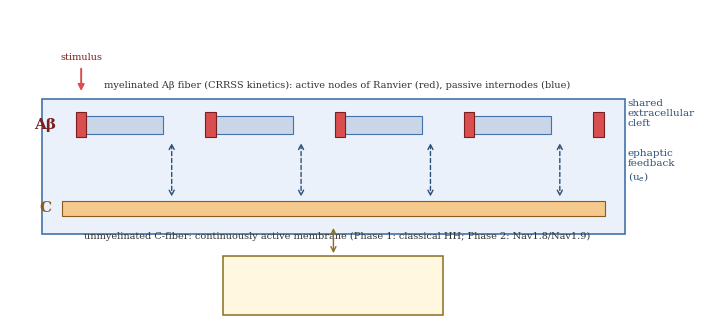

This chart was generated by the following Python code:
import matplotlib
matplotlib.use('Agg')
import matplotlib.pyplot as plt
import matplotlib.patches as patches
from matplotlib.patches import FancyArrowPatch, Rectangle, Circle, Ellipse
import numpy as np

plt.rcParams.update({'font.size': 9, 'font.family': 'serif'})

fig, ax = plt.subplots(figsize=(7.16, 3.4))
ax.set_xlim(0, 10)
ax.set_ylim(0, 5.6)
ax.axis('off')

# --- Extracellular cleft envelope ---
cleft = Rectangle((0.5, 1.6), 9.0, 2.4, facecolor='#eaf1fb', edgecolor='#4472a8', linewidth=1.2, zorder=0)
ax.add_patch(cleft)
ax.text(9.55, 3.75, 'shared\nextracellular\ncleft', fontsize=7.5, color='#2c5178', ha='left', va='center')

# --- A-beta fiber (myelinated, top) ---
y_ab = 3.55
ax.plot([0.8, 9.2], [y_ab, y_ab], color='#8a8a8a', linewidth=0, zorder=1)  # baseline (invisible)
node_xs = [1.1, 3.1, 5.1, 7.1, 9.1]
seg_width = 1.35
for i, nx in enumerate(node_xs):
    # myelin internode segments (skip after last node)
    if i < len(node_xs)-1:
        ax.add_patch(Rectangle((nx+0.08, y_ab-0.16), seg_width-0.16, 0.32, facecolor='#c9d6e8', edgecolor='#4472a8', linewidth=0.8, zorder=2))
    # node of Ranvier (bare, active)
    ax.add_patch(Rectangle((nx-0.08, y_ab-0.22), 0.16, 0.44, facecolor='#d94f4f', edgecolor='#7a1f1f', linewidth=0.8, zorder=3))
ax.text(0.55, y_ab, 'A\u03b2', fontsize=11, fontweight='bold', ha='center', va='center', color='#7a1f1f')
ax.text(5.05, y_ab+0.65, 'myelinated A\u03b2 fiber (CRRSS kinetics): active nodes of Ranvier (red), passive internodes (blue)', fontsize=7, ha='center', color='#333333')

# stimulus arrow
ax.annotate('', xy=(1.1, y_ab+0.55), xytext=(1.1, y_ab+1.05),
            arrowprops=dict(arrowstyle='-|>', color='#d94f4f', lw=1.4))
ax.text(1.1, y_ab+1.15, 'stimulus', fontsize=7, ha='center', color='#7a1f1f')

# --- C-fiber (unmyelinated, bottom) ---
y_c = 2.05
ax.add_patch(Rectangle((0.8, y_c-0.13), 8.4, 0.26, facecolor='#f4c98b', edgecolor='#8a5a1e', linewidth=0.8, zorder=2))
ax.text(0.55, y_c, 'C', fontsize=11, fontweight='bold', ha='center', va='center', color='#8a5a1e')
ax.text(5.05, y_c-0.55, 'unmyelinated C-fiber: continuously active membrane (Phase 1: classical HH; Phase 2: Nav1.8/Nav1.9)', fontsize=7, ha='center', color='#333333')

# --- ephaptic coupling arrows (vertical, both directions) ---
for cx in [2.5, 4.5, 6.5, 8.5]:
    ax.annotate('', xy=(cx, y_c+0.16), xytext=(cx, y_ab-0.28),
                arrowprops=dict(arrowstyle='<->', color='#2c5178', lw=1.0, linestyle=(0,(3,2))))
ax.text(9.55, 2.8, 'ephaptic\nfeedback\n(u$_e$)', fontsize=7.5, color='#2c5178', ha='left', va='center')

# --- Poisson solver box ---
solver = Rectangle((3.3, 0.15), 3.4, 1.05, facecolor='#fff7e0', edgecolor='#8a6d1e', linewidth=1.1, zorder=4)
ax.add_patch(solver)
ax.text(5.0, 0.9, r'$\partial^2 u_e/\partial z^2 - \kappa u_e = r_e\, I_{total}(z)$', fontsize=8.5, ha='center', va='center')
ax.text(5.0, 0.55, 'shared extracellular potential', fontsize=7, ha='center', va='center', color='#5c4813')
ax.text(5.0, 0.30, '(solved every time step; Sec. II-C)', fontsize=6.5, ha='center', va='center', color='#5c4813', style='italic')

ax.annotate('', xy=(5.0, 1.2), xytext=(5.0, 1.75),
            arrowprops=dict(arrowstyle='<->', color='#8a6d1e', lw=1.0))

plt.tight_layout()
plt.savefig('./fig0_v1_node_detail.pdf', dpi=300, bbox_inches='tight')
print("Fig0 schematic saved")
